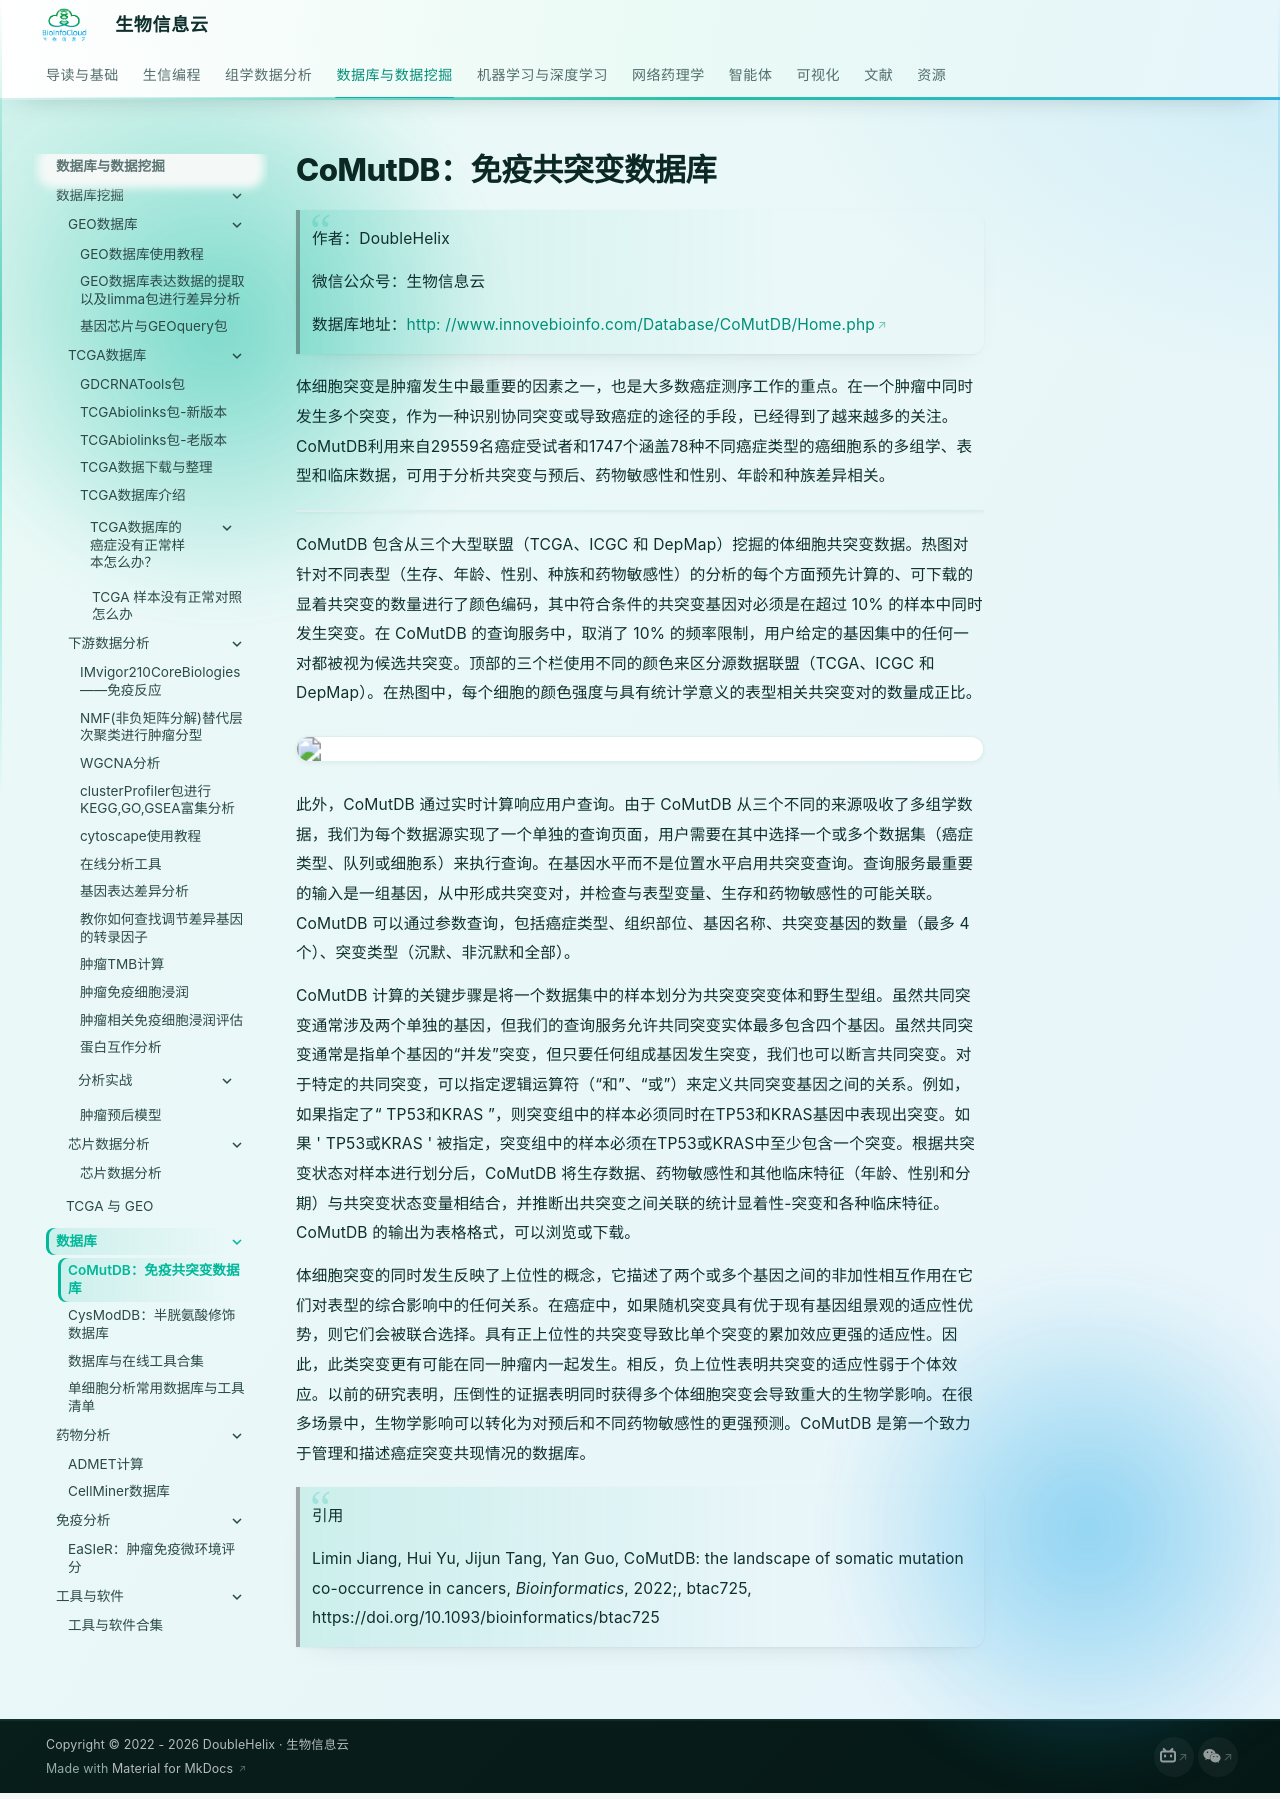

repository: BioInfoCloud/note · page: BioInfo/database/CoMutDB/index.html · generator: mkdocs

# CoMutDB：免疫共突变数据库

> 作者：DoubleHelix
>
> 微信公众号：生物信息云
>
> 数据库地址：[http: //www.innovebioinfo.com/Database/CoMutDB/Home.php](http://www.innovebioinfo.com/Database/CoMutDB/Home.php)

体细胞突变是肿瘤发生中最重要的因素之一，也是大多数癌症测序工作的重点。在一个肿瘤中同时发生多个突变，作为一种识别协同突变或导致癌症的途径的手段，已经得到了越来越多的关注。CoMutDB利用来自29559名癌症受试者和1747个涵盖78种不同癌症类型的癌细胞系的多组学、表型和临床数据，可用于分析共突变与预后、药物敏感性和性别、年龄和种族差异相关。

![](https://medbioinfocloud-1251590549.cos.ap-guangzhou.myqcloud.com/notepic202211161604594.png)

CoMutDB 包含从三个大型联盟（TCGA、ICGC 和 DepMap）挖掘的体细胞共突变数据。热图对针对不同表型（生存、年龄、性别、种族和药物敏感性）的分析的每个方面预先计算的、可下载的显着共突变的数量进行了颜色编码，其中符合条件的共突变基因对必须是在超过 10% 的样本中同时发生突变。在 CoMutDB 的查询服务中，取消了 10% 的频率限制，用户给定的基因集中的任何一对都被视为候选共突变。顶部的三个栏使用不同的颜色来区分源数据联盟（TCGA、ICGC 和 DepMap）。在热图中，每个细胞的颜色强度与具有统计学意义的表型相关共突变对的数量成正比。

<img src="https://medbioinfocloud-1251590549.cos.ap-guangzhou.myqcloud.com/notepic202211161607477.png" style="zoom:150%;" />

此外，CoMutDB 通过实时计算响应用户查询。由于 CoMutDB 从三个不同的来源吸收了多组学数据，我们为每个数据源实现了一个单独的查询页面，用户需要在其中选择一个或多个数据集（癌症类型、队列或细胞系）来执行查询。在基因水平而不是位置水平启用共突变查询。查询服务最重要的输入是一组基因，从中形成共突变对，并检查与表型变量、生存和药物敏感性的可能关联。CoMutDB 可以通过参数查询，包括癌症类型、组织部位、基因名称、共突变基因的数量（最多 4 个）、突变类型（沉默、非沉默和全部）。

CoMutDB 计算的关键步骤是将一个数据集中的样本划分为共突变突变体和野生型组。虽然共同突变通常涉及两个单独的基因，但我们的查询服务允许共同突变实体最多包含四个基因。虽然共同突变通常是指单个基因的“并发”突变，但只要任何组成基因发生突变，我们也可以断言共同突变。对于特定的共同突变，可以指定逻辑运算符（“和”、“或”）来定义共同突变基因之间的关系。例如，如果指定了“ TP53和KRAS ”，则突变组中的样本必须同时在TP53和KRAS基因中表现出突变。如果 ' TP53或KRAS ' 被指定，突变组中的样本必须在TP53或KRAS中至少包含一个突变。根据共突变状态对样本进行划分后，CoMutDB 将生存数据、药物敏感性和其他临床特征（年龄、性别和分期）与共突变状态变量相结合，并推断出共突变之间关联的统计显着性-突变和各种临床特征。CoMutDB 的输出为表格格式，可以浏览或下载。

体细胞突变的同时发生反映了上位性的概念，它描述了两个或多个基因之间的非加性相互作用在它们对表型的综合影响中的任何关系。在癌症中，如果随机突变具有优于现有基因组景观的适应性优势，则它们会被联合选择。具有正上位性的共突变导致比单个突变的累加效应更强的适应性。因此，此类突变更有可能在同一肿瘤内一起发生。相反，负上位性表明共突变的适应性弱于个体效应。以前的研究表明，压倒性的证据表明同时获得多个体细胞突变会导致重大的生物学影响。在很多场景中，生物学影响可以转化为对预后和不同药物敏感性的更强预测。CoMutDB 是第一个致力于管理和描述癌症突变共现情况的数据库。

>  引用
>
> Limin Jiang, Hui Yu, Jijun Tang, Yan Guo, CoMutDB: the landscape of somatic mutation co-occurrence in cancers, *Bioinformatics*, 2022;, btac725, https://doi.org/10.1093/bioinformatics/btac725
